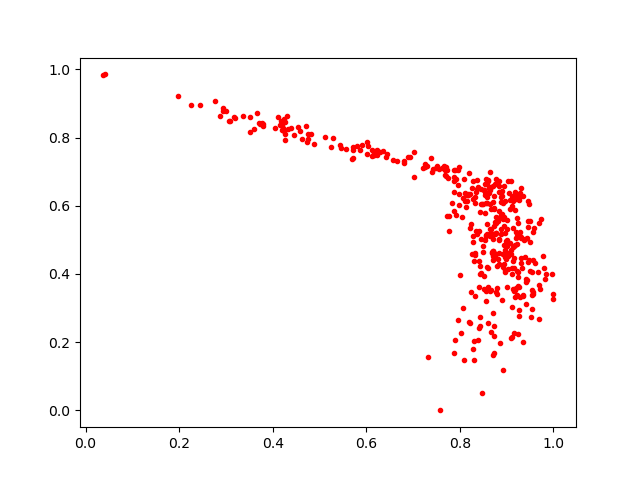

The file beside this chart, header and first rows:
0.8789716, 0.34026074
0.8538, 0.4997
0.8483, 0.05036
0.9217, 0.6325
0.8337, 0.5269
0.5702, 0.7382
0.7713, 0.6885
0.7922, 0.6778
0.8221, 0.5337
0.7956, 0.6613
0.8301, 0.2026
0.6188, 0.761
0.8516, 0.3941
0.5904, 0.779
0.8581, 0.4205
0.4382, 0.8285
0.8081, 0.1478
0.3796, 0.833
0.6417, 0.7439
0.8497, 0.6037
0.7481, 0.7112
0.9027, 0.4525
0.6028, 0.7761
0.8498, 0.4811
0.8317, 0.3362
0.8712, 0.6104
0.9356, 0.3367
0.8788, 0.4229
0.9485, 0.4399
0.8574, 0.609
0.9186, 0.4854
0.8164, 0.6302
0.8739, 0.247
0.8729, 0.1689
0.8175, 0.6319
0.8273, 0.6719
0.7872, 0.5847
0.9218, 0.5104
0.8724, 0.4461
0.829, 0.4945
0.8144, 0.613
0.984, 0.3988
0.9546, 0.338
0.957, 0.4412
0.8965, 0.5201
0.8654, 0.6469
0.8808, 0.556
0.9057, 0.4604
0.9015, 0.5001
0.87, 0.4666
0.9094, 0.2124
0.3766, 0.8427
0.8123, 0.5949
0.4621, 0.7961
0.8879, 0.5314
0.8829, 0.6413
0.7727, 0.5704
0.891, 0.63
0.7585, 0.0
0.9175, 0.5863
0.8946, 0.5392
... 360 more rows
